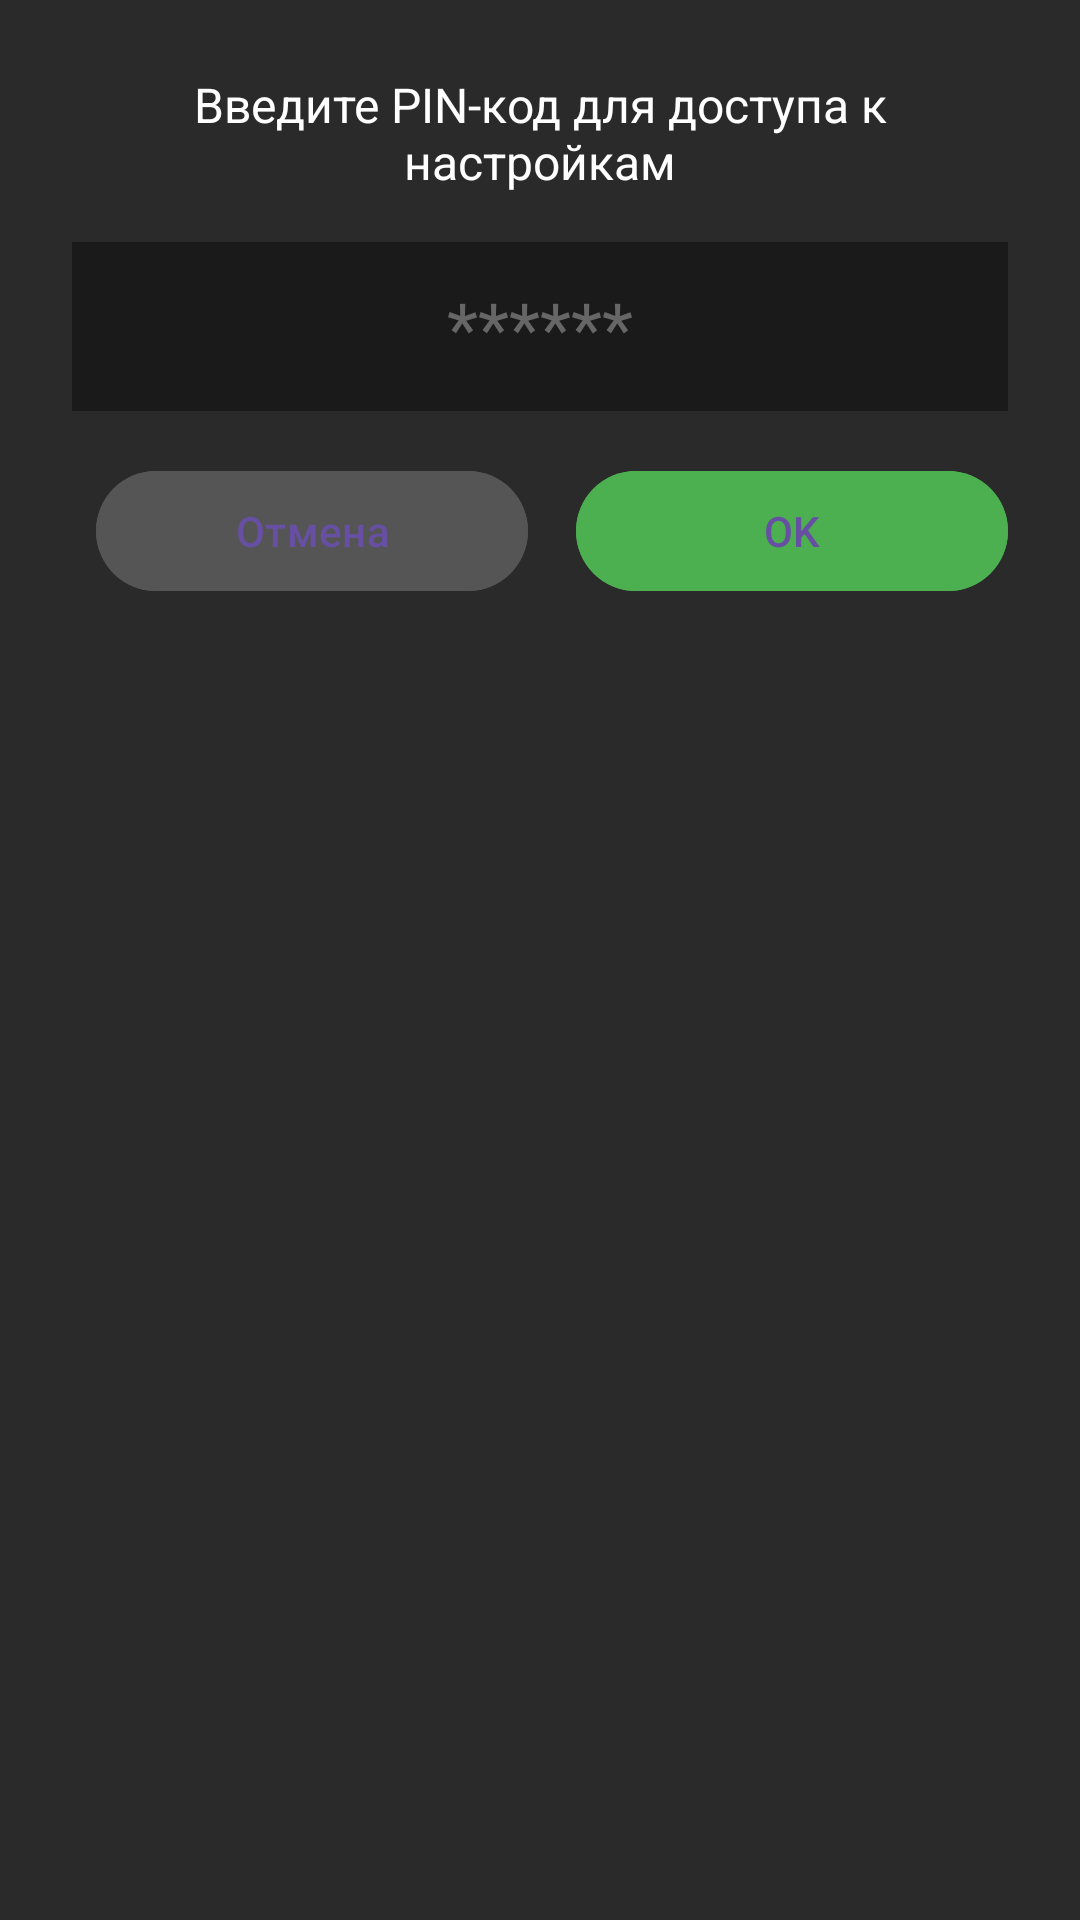

Android layout source for this screen:
<!-- AndroidManifest.xml: application theme Theme.SmartHomeDashboard -->
<!-- res/layout/dialog_pin.xml -->
<?xml version="1.0" encoding="utf-8"?>
<LinearLayout xmlns:android="http://schemas.android.com/apk/res/android"
    android:layout_width="match_parent"
    android:layout_height="wrap_content"
    android:orientation="vertical"
    android:padding="24dp"
    android:background="#2A2A2A">

    <TextView
        android:layout_width="match_parent"
        android:layout_height="wrap_content"
        android:text="@string/pin_dialog_title"
        android:textColor="#FFFFFF"
        android:textSize="16sp"
        android:gravity="center"
        android:layout_marginBottom="16dp" />

    <EditText
        android:id="@+id/pinInput"
        android:saveEnabled="false"
        android:importantForAutofill="noExcludeDescendants"
        android:layout_width="match_parent"
        android:layout_height="wrap_content"
        android:inputType="numberPassword"
        android:maxLength="6"
        android:padding="12dp"
        android:background="#1A1A1A"
        android:textColor="#FFFFFF"
        android:textSize="24sp"
        android:gravity="center"
        android:hint="@string/pin_hint"
        android:textColorHint="#666666"
        android:autofillHints="password" />

    <LinearLayout
        android:layout_width="match_parent"
        android:layout_height="wrap_content"
        android:orientation="horizontal"
        android:layout_marginTop="16dp"
        style="?android:attr/buttonBarStyle">

        <Button
            android:id="@+id/btnCancel"
            style="?android:attr/buttonBarButtonStyle"
            android:layout_width="0dp"
            android:layout_height="wrap_content"
            android:layout_weight="1"
            android:layout_marginEnd="8dp"
            android:text="@string/cancel"
            android:backgroundTint="#555555" />

        <Button
            android:id="@+id/btnConfirm"
            style="?android:attr/buttonBarButtonStyle"
            android:layout_width="0dp"
            android:layout_height="wrap_content"
            android:layout_weight="1"
            android:layout_marginStart="8dp"
            android:text="@string/ok"
            android:backgroundTint="#4CAF50" />

    </LinearLayout>

</LinearLayout>
<!-- resources referenced by this layout -->
<resources>
  <string name="cancel">Отмена</string>
  <string name="ok">OK</string>
  <string name="pin_dialog_title">Введите PIN-код для доступа к настройкам</string>
  <string name="pin_hint">******</string>
  <style name="Theme.SmartHomeDashboard" parent="Base.Theme.SmartHomeDashboard" />
  <style name="Base.Theme.SmartHomeDashboard" parent="Theme.Material3.DayNight.NoActionBar">
      </style>
</resources>
